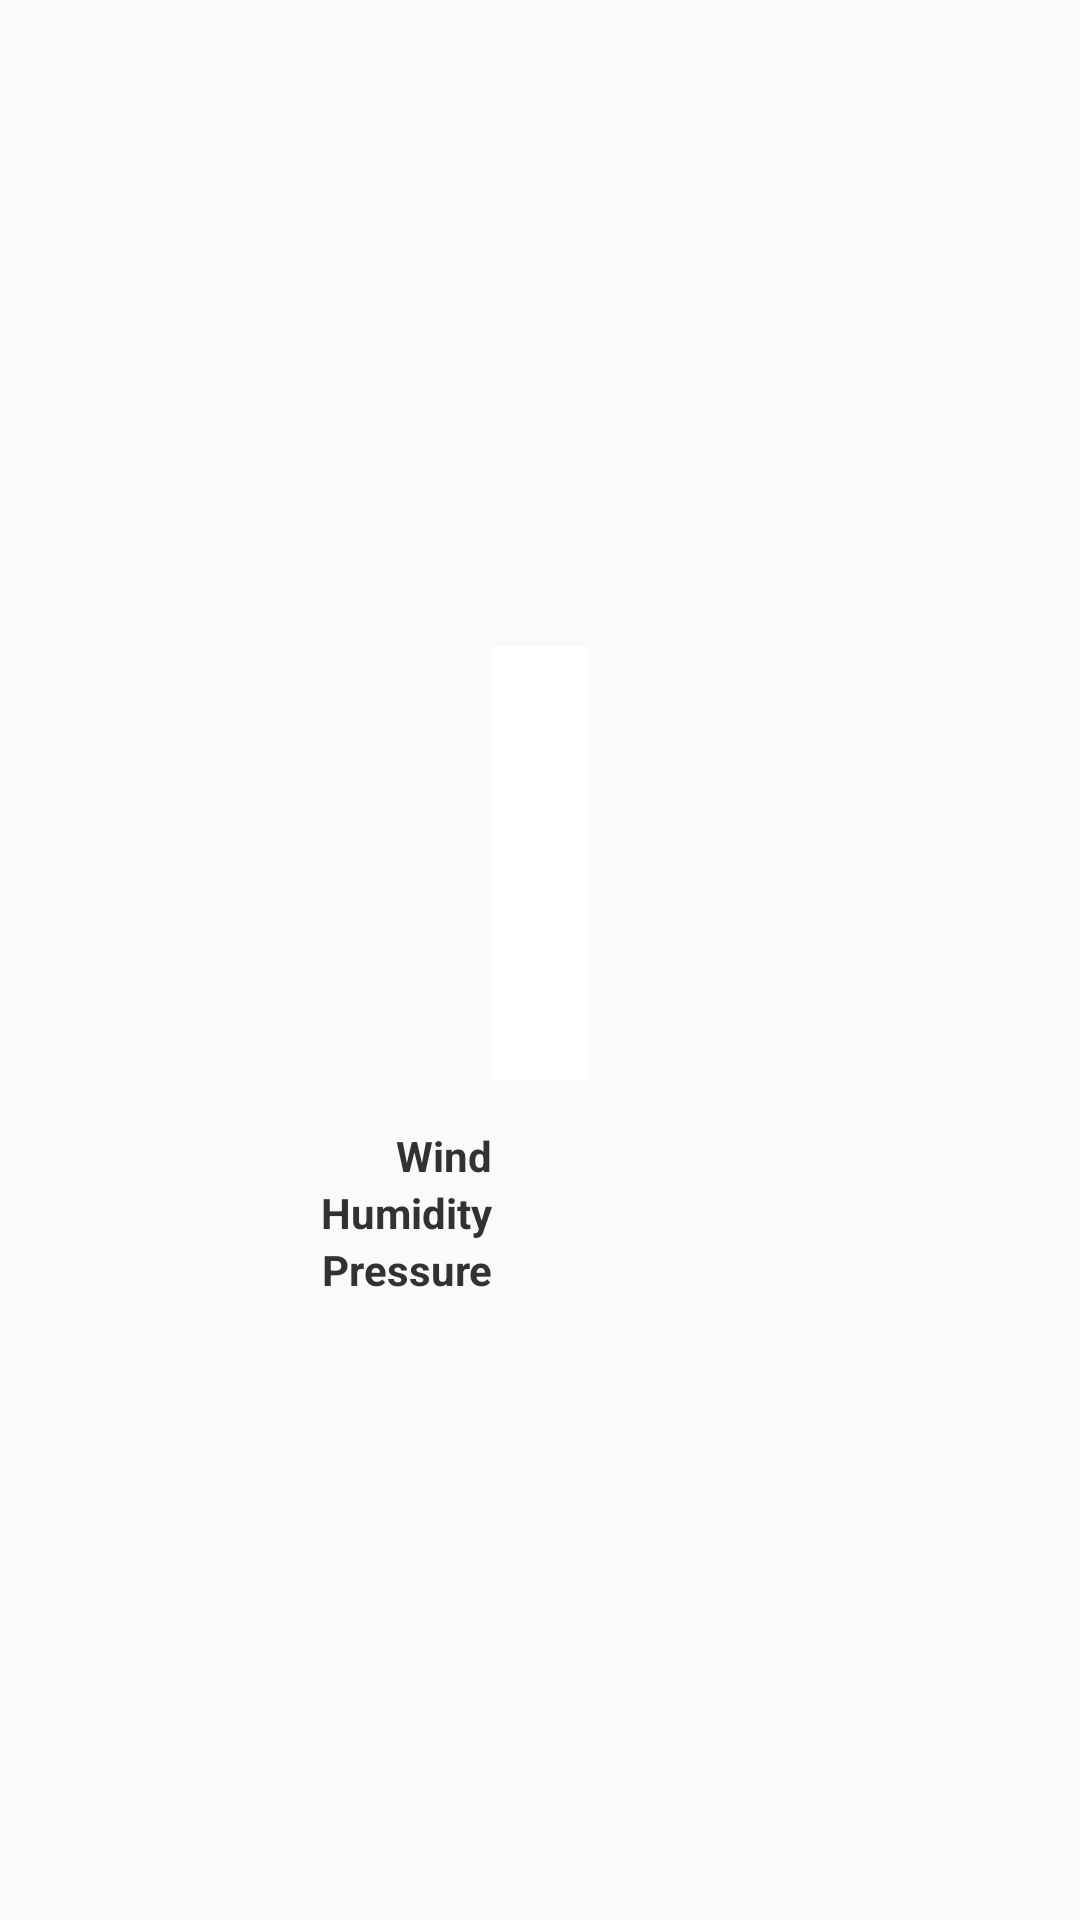

Reconstruct the res/layout file that produces this screen, plus the resources it refers to.
<!-- AndroidManifest.xml: application theme AppTheme -->
<!-- res/layout/current_weather_fragment.xml -->
<LinearLayout xmlns:android="http://schemas.android.com/apk/res/android"
    xmlns:tools="http://schemas.android.com/tools"
    android:layout_width="match_parent"
    android:layout_height="match_parent"
    android:background="@color/current_background"
    android:gravity="center_horizontal"
    android:orientation="vertical"
    android:paddingBottom="@dimen/margin"
    android:paddingLeft="@dimen/activity_horizontal_margin"
    android:paddingRight="@dimen/activity_horizontal_margin"
    android:paddingTop="@dimen/margin">

    <TextView
        android:id="@+id/location"
        android:layout_width="wrap_content"
        android:layout_height="wrap_content"
        android:layout_weight="1"
        android:gravity="bottom"
        android:textColor="@android:color/secondary_text_light"
        android:textSize="20sp"
        tools:text="Current Weather for 97202" />

    <LinearLayout
        android:layout_width="wrap_content"
        android:layout_height="wrap_content"
        android:layout_margin="@dimen/margin"
        android:background="@android:color/white"
        android:gravity="center"
        android:orientation="vertical"
        android:padding="@dimen/margin">

        <TextView
            android:id="@+id/description"
            android:layout_width="wrap_content"
            android:layout_height="wrap_content"
            android:gravity="center"
            android:textColor="@android:color/primary_text_light"
            android:textSize="24sp"
            tools:text="Moderate or heavy showers of ice pellets" />

        <LinearLayout
            android:layout_width="wrap_content"
            android:layout_height="wrap_content"
            android:orientation="horizontal">

            <ImageView
                android:id="@+id/icon"
                android:layout_width="wrap_content"
                android:layout_height="wrap_content"
                android:layout_gravity="center_vertical" />

            <TextView
                android:id="@+id/temperature"
                android:layout_width="wrap_content"
                android:layout_height="wrap_content"
                android:layout_gravity="center"
                android:textColor="@android:color/primary_text_light"
                android:textSize="60sp"
                tools:text="41ºF" />
        </LinearLayout>
    </LinearLayout>

    <LinearLayout
        android:id="@+id/wind_container"
        android:layout_width="match_parent"
        android:layout_height="wrap_content">

        <TextView
            style="@style/data.label"
            android:text="@string/label_wind" />

        <TextView
            android:id="@+id/wind_value"
            style="@style/data.value"
            tools:text="NNE 12 mph" />
    </LinearLayout>

    <LinearLayout
        android:id="@+id/humidity_container"
        android:layout_width="match_parent"
        android:layout_height="wrap_content">

        <TextView
            style="@style/data.label"
            android:text="@string/label_humidity" />

        <TextView
            android:id="@+id/humidity_value"
            style="@style/data.value"
            tools:text="98%" />
    </LinearLayout>

    <LinearLayout
        android:id="@+id/pressure_container"
        android:layout_width="match_parent"
        android:layout_height="wrap_content">

        <TextView
            style="@style/data.label"
            android:text="@string/label_pressure" />

        <TextView
            android:id="@+id/pressure_value"
            style="@style/data.value"
            tools:text="1032 mb" />
    </LinearLayout>

    <TextView
        android:id="@+id/last_updated"
        android:layout_width="wrap_content"
        android:layout_height="wrap_content"
        android:layout_marginTop="@dimen/margin"
        android:layout_weight="1"
        android:gravity="bottom"
        android:textColor="@android:color/tertiary_text_light"
        android:textStyle="italic"
        tools:text="Last updated 10:30pm" />
</LinearLayout>
<!-- resources referenced by this layout -->
<resources>
  <dimen name="activity_horizontal_margin">16dp</dimen>
  <dimen name="margin">16dp</dimen>
  <string name="label_humidity">Humidity</string>
  <string name="label_pressure">Pressure</string>
  <string name="label_wind">Wind</string>
  <style name="data.label">
          <item name="android:textStyle">bold</item>
          <item name="android:gravity">right</item>
      </style>
  <style name="data.value">
          <item name="android:gravity">left</item>
      </style>
  <style name="AppTheme" parent="Theme.AppCompat.Light.DarkActionBar" />
</resources>
